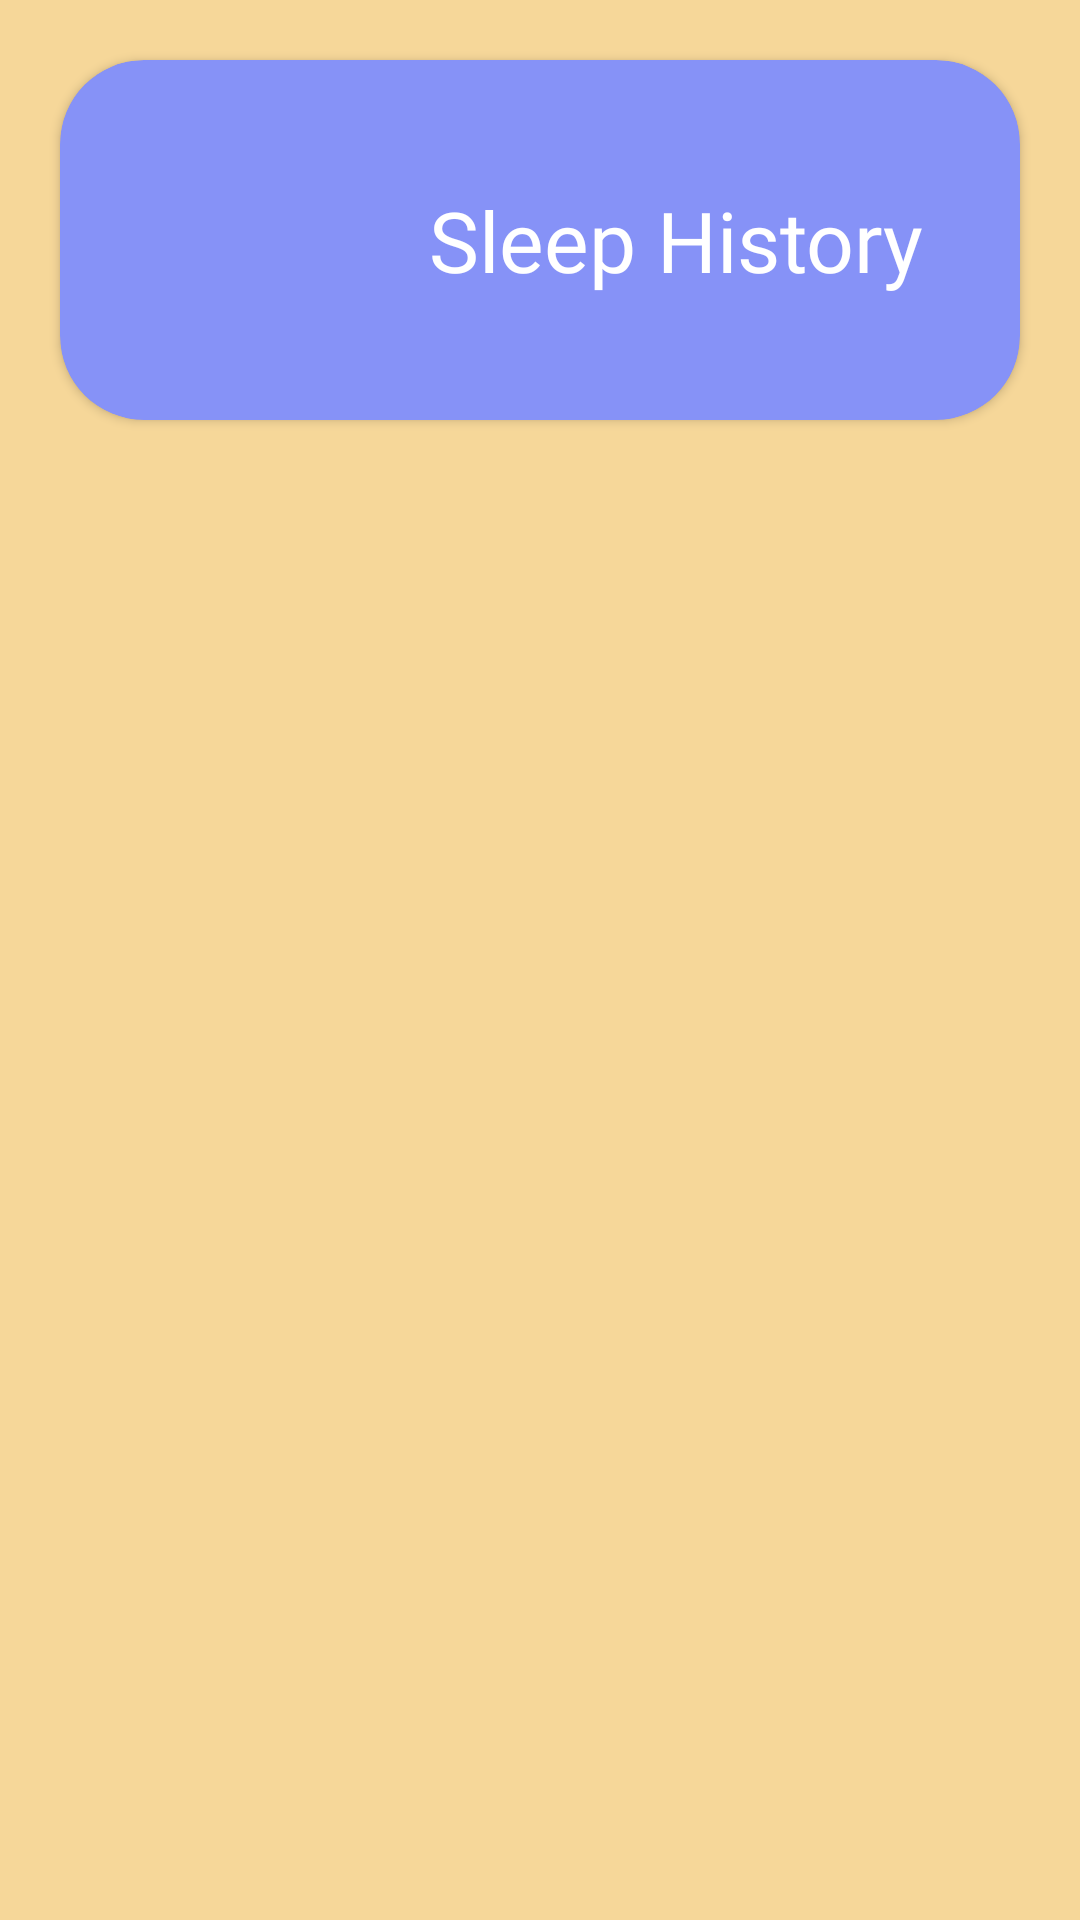

Write the Android layout XML for this screen, with the resource values it uses.
<!-- AndroidManifest.xml: application theme Theme.Sarathi -->
<!-- res/layout/activity_sleep_history.xml -->
<?xml version="1.0" encoding="utf-8"?>
<androidx.constraintlayout.widget.ConstraintLayout xmlns:android="http://schemas.android.com/apk/res/android"
    xmlns:app="http://schemas.android.com/apk/res-auto"
    xmlns:tools="http://schemas.android.com/tools"
    android:layout_width="match_parent"
    android:layout_height="match_parent"
    android:background="@color/spiritualui"
    tools:context=".activityPack.sleepcycle.SleepHistory">


    <androidx.cardview.widget.CardView
        android:id="@+id/sleepHistoryShowCV"
        android:layout_width="match_parent"
        android:layout_height="120dp"
        android:layout_margin="20dp"
        android:padding="20dp"
        app:cardBackgroundColor="@color/lavender"
        app:cardCornerRadius="28dp"
        app:layout_constraintLeft_toLeftOf="parent"
        app:layout_constraintRight_toRightOf="parent"
        app:layout_constraintTop_toTopOf="parent">

        <androidx.constraintlayout.widget.ConstraintLayout
            android:layout_width="match_parent"
            android:layout_height="match_parent">

            <ImageView
                android:id="@+id/sleepImageTVs"
                android:layout_width="80dp"
                android:layout_height="80dp"
                android:layout_marginLeft="20dp"
                android:src="@drawable/clock"
                app:layout_constraintBottom_toBottomOf="parent"
                app:layout_constraintLeft_toLeftOf="parent"
                app:layout_constraintTop_toTopOf="parent" />

            <TextView
                android:id="@+id/sleepHistoryTextTv"
                android:layout_width="wrap_content"
                android:layout_height="wrap_content"
                android:layout_marginRight="10dp"
                android:fontFamily="@font/marko_one"
                android:gravity="center"
                android:text="Sleep History"
                android:textColor="@color/white"
                android:textSize="28sp"
                app:layout_constraintBottom_toBottomOf="parent"
                app:layout_constraintLeft_toRightOf="@id/sleepImageTVs"
                app:layout_constraintRight_toRightOf="parent"
                app:layout_constraintTop_toTopOf="parent" />
        </androidx.constraintlayout.widget.ConstraintLayout>
    </androidx.cardview.widget.CardView>


    <androidx.recyclerview.widget.RecyclerView
        android:id="@+id/idRVCourses"
        android:layout_width="0dp"
        android:layout_height="0dp"
        android:layout_marginTop="10dp"
        app:layout_constraintBottom_toBottomOf="parent"
        app:layout_constraintEnd_toEndOf="parent"
        app:layout_constraintStart_toStartOf="parent"
        app:layout_constraintTop_toBottomOf="@id/sleepHistoryShowCV"
         />

</androidx.constraintlayout.widget.ConstraintLayout>
<!-- resources referenced by this layout -->
<resources>
  <color name="lavender">#8692f7</color>
  <color name="spiritualui">#f6d799</color>
  <color name="white">#FFFFFFFF</color>
  <style name="Theme.Sarathi" parent="Theme.MaterialComponents.Light.DarkActionBar">
          
          <item name="colorPrimary">@color/gold</item>
          <item name="colorPrimaryVariant">@color/gold</item>
          <item name="colorOnPrimary">@color/white</item>
          
          <item name="colorSecondary">@color/teal_200</item>
          <item name="colorSecondaryVariant">@color/teal_700</item>
          <item name="colorOnSecondary">@color/gold</item>
  
          
          <item name="android:statusBarColor" tools:targetApi="21">?attr/colorPrimaryVariant</item>
          
  
      </style>
  <color name="gold">#ffbf00</color>
  <color name="teal_200">#FF03DAC5</color>
  <color name="teal_700">#FF018786</color>
</resources>
